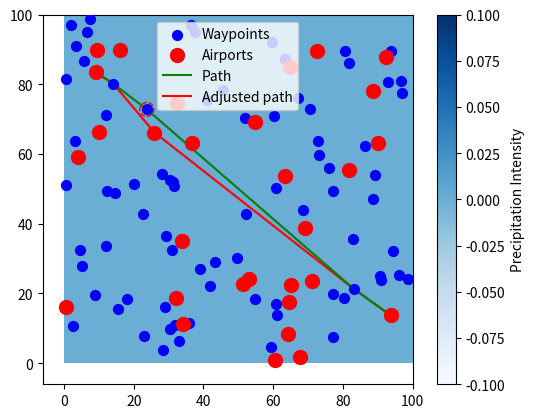

This chart was generated by the following Python code:
import numpy as np
import matplotlib.pyplot as plt
from scipy.stats import multivariate_normal
from scipy.spatial.distance import cdist
from matplotlib.animation import FuncAnimation
from matplotlib.patches import Polygon
from datetime import datetime, timedelta
from matplotlib.patches import Circle

   #####################################################
   # Code Developed by                                 #
   # [redacted]
   # [redacted]
   # [redacted]
   # [email redacted]                 #
   #                                                   #
   #####################################################

#############################################################################################################
# This script provides a foundation for path optimization using dynamic weather.                            #
# It demonstrates a complex integration of weather pattern simulations, aircraft path                       #
# calculations, and real-time graphical updates, setting a solid groundwork for further development in path #
# optimization technologies.                                                                                #
#############################################################################################################

# Key Areas for Future Development:
# - Precipitation Forecasting: Currently, the implementation considers precipitation
#   only at specific waypoints and not along the path segments connecting these points.
#   Extending the precipitation evaluation to these segments could provide a more
#   comprehensive understanding of environmental conditions affecting the entire flight
#   route.
# - Temporal Coherence: There are discrepancies in how temporal elements are handled
#   between the simulation of precipitation and aircraft movements. Aligning the
#   temporal logic used for both will be crucial for ensuring the forecasts are accurate
#   and reliable.
# - Path and Waypoint Optimization: This script lays the groundwork for path optimization
#   under dynamic environmental conditions. It employs multiple iterations and recalculations,
#   which could be made more efficient through caching results or precomputing reusable
#   values. Simplifying complex conditions and modularizing the code into smaller, more
#   manageable functions would also enhance maintainability and performance.
#
# # =============================================================================
# # This foundation invites future contributions that could refine and expand upon the initial
# # models, particularly focusing on implementing the more comprehensive cost functions
# # and optimizing real-time decision-making for aircraft navigation. By improving these aspects,
# # the simulation will become a more powerful tool for predictive analytics and operational
# # planning in adverse weather conditions. Enhancements in these areas will enable more precise
# # predictions and efficient navigational strategies, thereby increasing safety and efficiency
# # in flight operations under challenging weather scenarios.
# =============================================================================


# Threshold for high precipitation (adjust as needed)
precipitation_threshold = 2
# This is an example value

# Dictionary to store high precipitation events
high_precipitation_events = {}

# Dictionary to store timestamps and positions of aircraft
aircraft_waypoints_timestamps = {}


# Initialize global variables
global_min_precipitation = float('inf')
global_max_precipitation = float('-inf')

np.random.seed(42)  # Setting a fixed seed for reproducibility


def scale_precipitation(value, min_val, max_val, new_min=1, new_max=20):
    # Values of precipitation are scaled between 1 and 20 for convenience
    return new_min + (value - min_val) * (new_max - new_min) / (max_val - min_val)


def generate_wind_data(N):
    """
        Generate a simulation of wind vector components based on a potential field. This function
        simulates the wind over a unit square area by solving a discrete approximation of Laplace's equation
        to find a potential field, then calculates the gradient of this field to obtain the wind vectors.

        Args:
            N (int): The resolution of the grid. A higher value results in a finer grid.

        Returns:
            tuple: Two numpy arrays (Vx, Vy) representing the x and y components of the wind velocity at each grid point.
        """
    x = np.linspace(0, 1, N)
    y = np.linspace(0, 1, N)
    X, Y = np.meshgrid(x, y)
    phi = np.zeros((N, N))
    phi[0, :] = 143
    phi[-1, :] = 21
    phi[:, 0] = 49
    phi[:, -1] = 93
    for _ in range(5000):
        phi[1:-1, 1:-1] = (phi[:-2, 1:-1] + phi[2:, 1:-1] + phi[1:-1, :-2] + phi[1:-1, 2:]) / 4
    Vx, Vy = np.gradient(-phi)
    return Vx, Vy


def record_aircraft_timestamps(position, timestamp):
    """
    Record the timestamp and position of the aircraft.
    Args:
    position (np.array): The current position of the aircraft.
    timestamp (datetime): The current timestamp.

     Note:
        This function modifies a global dictionary named `aircraft_waypoints_timestamps` to store the timestamps.
    """
    # Round position to nearest integer for simplicity in storage
    position_tuple = tuple(np.round(position).astype(int))
    if position_tuple not in aircraft_waypoints_timestamps:
        aircraft_waypoints_timestamps[position_tuple] = timestamp
        print(f"Recorded waypoint at {position_tuple} on {timestamp}")


def calculate_travel_times(path, speed_kmph):
    """
    Calculate estimated travel times to each waypoint in the path.
    Args:
    path (np.array): Array of waypoints.
    speed_kmph (float): Aircraft speed in kilometers per hour.

    Returns:
    List of datetime objects representing the estimated times of arrival at each waypoint.
    """
    times = [datetime.now()]  # Start time is now
    total_distance = 0  # Total distance traveled
    for i in range(1, len(path)):
        distance = np.linalg.norm(path[i] - path[i - 1])
        total_distance += distance
        # Convert distance to travel time (distance in km / speed in km/h = time in hours)
        travel_time_hours = distance / speed_kmph
        # Convert hours to timedelta and add to the last time
        times.append(times[-1] + timedelta(hours=travel_time_hours))
    return times


def forecast_precipitation_along_path(path, travel_times, coordinates, grid_size, cov_scale, Vx, Vy, precipitation_sources):
    """
    Forecast precipitation at each waypoint at the expected arrival time.
    """
    forecasts = {}
    current_time = datetime.now()
    Vx_mean, Vy_mean = Vx.mean(), Vy.mean()

    for position, arrival_time in zip(path, travel_times):
        # Simulate the precipitation for a future time based on current data and weather patterns
        # Here, we assume the weather pattern changes slightly over time, represented by a Gaussian function with continuous input from cosine function as BC's
        # We may need a more complex model based on actual weather forecast data
        # Calculate the frame index based on the difference between the arrival time and current time
        frame = int((arrival_time - datetime.now()).total_seconds() / 60)  # Convert future time to frame index
        wind_vector = calculate_wind_vector(frame, Vx_mean, Vy_mean)

        # Simulate how the sources and precipitation might evolve by that frame
        # This is a simplistic assumption and may need a more detailed weather model
        timestamp = datetime.now() + timedelta(minutes=frame)
        centers = [source["position"] + wind_vector * frame for source in precipitation_sources.values()]
        precipitation_field = simulate_precipitation(coordinates, cov_scale, timestamp, precipitation_sources)

        # Find the precipitation value at the waypoint's grid position
        grid_x, grid_y = int(position[0]), int(position[1])
        if 0 <= grid_x < grid_size and 0 <= grid_y < grid_size:
            forecasts[(grid_x, grid_y)] = (arrival_time, precipitation_field[grid_y, grid_x])

    return forecasts


def simulate_precipitation(coordinates, cov_scale, timestamp, precipitation_sources):
    """
        Simulates the precipitation at each point on a grid given multiple moving precipitation sources.

        Args:
            coordinates (np.array): A 2D array of x, y coordinates for grid points.
            cov_scale (float): Scale factor for the covariance of the precipitation distribution.
            timestamp (datetime): The current time for which precipitation is being simulated.
            precipitation_sources (dict): A dictionary of precipitation sources with their current positions and movement directions.

        Globals:
            global_min_precipitation (float): Tracks the minimum precipitation recorded globally.
            global_max_precipitation (float): Tracks the maximum precipitation recorded globally.

        Returns:
            np.array: A grid of scaled precipitation values.
        """
    global global_min_precipitation, global_max_precipitation
    total_precipitation = np.zeros((grid_size, grid_size))
    reshaped_coordinates = coordinates.reshape(grid_size * grid_size, 2)

    for name, source in precipitation_sources.items():
        center = source["position"]
        direction = source["direction"]

        # Update position with direction
        new_position = center + direction
        # Ensure the new position does not go out of the plot boundaries
        new_position = np.clip(new_position, 0, grid_size - 1)
        source["position"] = new_position

        covariance = cov_scale * np.eye(2)
        rv = multivariate_normal(mean=center, cov=covariance)
        precipitation_at_points = rv.pdf(reshaped_coordinates).reshape(grid_size, grid_size)
        total_precipitation += precipitation_at_points

        # Optionally move the source based on its direction
        # source["position"] += direction  # Update position based on the direction for dynamic movement

        # Update global precipitation min and max
    current_min = np.min(total_precipitation)
    current_max = np.max(total_precipitation)
    if current_min < global_min_precipitation:
        global_min_precipitation = current_min
    if current_max > global_max_precipitation:
        global_max_precipitation = current_max

        # Apply scaling to normalize precipitation data
    scaled_precipitation = scale_precipitation(total_precipitation, global_min_precipitation, global_max_precipitation)

    # Check for high precipitation and store the data
    high_precip = scaled_precipitation >= precipitation_threshold
    if np.any(high_precip):
        high_coords = np.argwhere(high_precip)
        for coord in high_coords:
            x, y = coord
            high_precipitation_events[(x, y, timestamp)] = scaled_precipitation[x, y]

    print(f'Min precipitation: {np.min(scaled_precipitation)}, Max precipitation: {np.max(scaled_precipitation)}')

    return scaled_precipitation


# Function to calculate the interpolated position and direction of the aircraft
def get_aircraft_position_and_angle(path, frame, total_frames):
    """
       Calculates the aircraft's position and direction angle along a defined path at a specified frame
       based on linear interpolation between path waypoints.

       Args:
           path (list or np.ndarray): A list of waypoints defining the path of the aircraft. Each waypoint is a tuple or list of length 2.
           frame (int): The current frame number to determine the position on the path.
           total_frames (int): The total number of frames in the animation or simulation.

       Returns:
           tuple: The interpolated position (np.ndarray) and the normalized direction vector (np.ndarray) of the aircraft.
       """
    for i, p in enumerate(path):
        if not (isinstance(p, (list, tuple, np.ndarray)) and len(p) == 2):
            print(f"Invalid element at index {i}: {p}")
    # Check that all waypoints are consistent and of length 2
    if not all(isinstance(p, (list, tuple, np.ndarray)) and len(p) == 2 for p in path):
        raise ValueError("All elements in 'path' must be sequences of length 2")

    # Convert path to numpy array if it's not already one
    path = np.array(path) if not isinstance(path, np.ndarray) else path

    # Ensure the path is a 2D array with shape (n, 2)
    if len(path) > 1 and path.ndim == 2 and path.shape[1] == 2:
        total_path_length = np.sum(np.linalg.norm(np.diff(path, axis=0), axis=1))
        travel_distance = (frame / total_frames) * total_path_length
        accumulated_distance = 0

        # Loop over the path to find the interpolated position for the current frame
        for i in range(1, len(path)):
            segment_length = np.linalg.norm(path[i] - path[i - 1])
            if accumulated_distance + segment_length >= travel_distance:
                ratio = (travel_distance - accumulated_distance) / segment_length
                position = path[i - 1] + ratio * (path[i] - path[i - 1])
                direction_vector = path[i] - path[i - 1]
                direction_vector = direction_vector.astype(float)  # Convert to float for division
                norm = np.linalg.norm(direction_vector)
                if norm != 0:
                    direction_vector /= norm  # Normalize if not zero
                return position, direction_vector
            accumulated_distance += segment_length

        # Fallback if we've finished the path
        direction_vector = path[-1] - path[-2] if len(path) > 1 else np.array([1, 0], dtype=float)
        direction_vector = direction_vector.astype(float)  # Convert to float for division
        norm = np.linalg.norm(direction_vector)
        if norm != 0:
            direction_vector /= norm  # Normalize if not zero
        return path[-1], direction_vector
    else:
        # Raise an error if the path array does not have the expected shape
        raise ValueError(f"Incorrect path shape: expected (n, 2), got {path.shape}")


def calculate_path(optimized_way_points, toff_aport, land_aport):
    """
        Calculate an optimized path for an aircraft from takeoff to landing, passing through several waypoints.
        The path is determined by choosing waypoints that do not deviate more than a specified angle from the
        current direction of travel, while also considering the distance to minimize the total travel cost.

        Args:
            optimized_way_points (np.ndarray): Array of waypoints to consider for the path.
            toff_aport (np.ndarray): Takeoff location coordinates.
            land_aport (np.ndarray): Landing location coordinates.

        Returns:
            np.ndarray: An array representing the calculated path from takeoff to landing.
        """
    path = [toff_aport]  # Start with the takeoff location
    while len(optimized_way_points) > 0:
        if len(path) > 1:
            current_direction = path[-1] - path[-2]
        else:
            current_direction = land_aport - toff_aport

        min_cost = float('inf')
        next_waypoint = None
        next_index = -1

        for index, waypoint in enumerate(optimized_way_points):
            travel_vector = waypoint - path[-1]
            travel_distance = np.linalg.norm(travel_vector)
            total_cost = travel_distance  # Simple cost function for now

            cosine_angle = np.dot(current_direction, travel_vector) / (np.linalg.norm(current_direction) * np.linalg.norm(travel_vector) + np.finfo(float).eps)
            angle = np.arccos(np.clip(cosine_angle, -1.0, 1.0))

            if np.abs(angle) <= np.radians(40) and total_cost < min_cost:
                min_cost = total_cost
                next_waypoint = waypoint
                next_index = index

        if next_waypoint is not None:
            path.append(next_waypoint)
            optimized_way_points = np.delete(optimized_way_points, next_index, axis=0)
        else:
            break

    path.append(land_aport)  # Ensure landing airport is always added
    return np.array(path)


grid_size = 100
cov_scale = 25
Vx, Vy = generate_wind_data(100)
x = np.linspace(0, grid_size, grid_size)
y = np.linspace(0, grid_size, grid_size)
X, Y = np.meshgrid(x, y)
coordinates = np.vstack((X.ravel(), Y.ravel())).T

# Define precipitation sources with names, initial positions, and directions
precipitation_sources = {
    "Alpha": {"position": np.array([grid_size / 2, grid_size / 2]), "direction": np.array([1, 0])},
    "Beta": {"position": np.array([grid_size / 6, grid_size / 1.5]), "direction": np.array([-1, 0])}
}

way_points = np.random.rand(80, 2) * grid_size
airport_locations = np.random.rand(30, 2) * grid_size
toff_aport = airport_locations[2]
land_aport = airport_locations[9]


def forecast_source_positions_at_waypoints(waypoints, travel_times, aircraft_direction, precipitation_sources,
                                           proximity_threshold=10):
    """
    Forecasts precipitation sources' positions at the expected arrival times of waypoints and determines their relative directions.

    Args:
    waypoints (np.array): Array of waypoints the aircraft will traverse.
    travel_times (list): List of datetime objects representing the estimated times of arrival at each waypoint.
    aircraft_direction (np.array): The current travel direction of the aircraft.
    precipitation_sources (dict): Current positions and directions of precipitation sources.
    proximity_threshold (float): Distance threshold for considering a source in the vicinity.

    Returns:
    dict: Information about forecasted source positions, directions, and proximity at each waypoint.
    """
    source_forecasts = {}
    current_time = datetime.now()

    for waypoint, arrival_time in zip(waypoints, travel_times):
        forecasted_sources_info = {}
        time_delta = (arrival_time - current_time).total_seconds() / 3600.0  # time difference in hours

        for name, source in precipitation_sources.items():
            # Forecast the future position of the source
            forecasted_position = source['position'] + source['direction'] * time_delta

            # Vector from the waypoint to the forecasted source position
            vector_to_source = forecasted_position - waypoint
            distance = np.linalg.norm(vector_to_source)

            # Normalize for direction calculation
            vector_to_source_normalized = vector_to_source / distance if distance != 0 else vector_to_source

            # Dot product for relative direction
            direction_dot_product = np.dot(aircraft_direction, vector_to_source_normalized)

            # Cross product for side (right/left)
            cross_product_z = np.cross(aircraft_direction, vector_to_source_normalized)
            side = "left" if cross_product_z > 0 else "right"

            # Determine relative direction
            relative_direction = "towards" if direction_dot_product > 0 else "away"

            # Check proximity
            in_vicinity = distance <= proximity_threshold

            # Store the information
            forecasted_sources_info[name] = {
                "forecasted_position": forecasted_position,
                "distance": distance,
                "relative_direction": relative_direction,
                "side": side,
                "in_vicinity": in_vicinity
            }

        source_forecasts[waypoint.tobytes()] = forecasted_sources_info  # Use waypoint byte representation as key

    return source_forecasts


def calculate_optimized_waypoints(start_aport, land_aport, way_points, proxy_margin=2.0):
    """
    Calculate optimized waypoints from a starting point to a fixed landing airport.

    Args:
    start_aport (np.array): Starting waypoint, typically the takeoff airport.
    land_aport (np.array): Fixed landing airport.
    way_points (np.array): Array of potential waypoints.
    proxy_margin (float): Maximum perpendicular distance from the direct line to consider a waypoint.

    Returns:
    np.array: Array of optimized waypoints.
    """
    # Vector from start to landing airport
    takeoff_to_landing = land_aport - start_aport
    takeoff_to_landing_norm = np.linalg.norm(takeoff_to_landing)

    # Calculate perpendicular distances to the line from start to landing
    per_distances = np.abs(np.cross(takeoff_to_landing, start_aport - way_points)) / takeoff_to_landing_norm

    # Filter waypoints that are close to the line
    close_way_points = way_points[per_distances <= proxy_margin]

    # Further filter to ensure waypoints are in the direction of the landing airport
    vectors_to_waypoints = close_way_points - start_aport
    norms_to_waypoints = np.linalg.norm(vectors_to_waypoints, axis=1)
    boolean_mask = norms_to_waypoints <= (takeoff_to_landing_norm + proxy_margin)

    # Final list of optimized waypoints
    optimized_way_points = close_way_points[boolean_mask]

    print(f"Number of optimized waypoints: {len(optimized_way_points)}")
    return optimized_way_points


def adjust_waypoint_if_precip_high(path, travel_times, forecasts, precipitation_threshold, precipitation_sources):
    """
        Adjusts the aircraft's flight path based on real-time precipitation forecasts. Waypoints are shifted
        to avoid regions with precipitation above a given threshold.

        Args:
            path (list): List of tuples or np.ndarray containing the current flight path waypoints.
            travel_times (list): Estimated travel times to each waypoint.
            forecasts (dict): Dictionary with precipitation forecasts for each waypoint.
            precipitation_threshold (float): Threshold above which precipitation is considered high.
            precipitation_sources (dict): Information about precipitation sources used for forecasting.

        Returns:
            list: The adjusted path with waypoints modified to avoid high precipitation areas.
        """
    print("Original path:", path)
    new_path = []
    i = 0
    while i < len(path):
        pos = path[i]
        print(f"Processing waypoint {i}: {pos}")  # Debug line
        if isinstance(pos, (list, tuple, np.ndarray)) and len(pos) == 2:

            time = travel_times[i]
            forecast = forecasts.get((int(pos[0]), int(pos[1])), (None, 0))[1]

            if forecast > precipitation_threshold:
                print(f"High precipitation at waypoint {i}, adjusting...")
                # Calculate source direction and find adjustment direction
                nearest_source, source_direction = find_nearest_source(pos, precipitation_sources)
                # Create a circle around the current waypoint
                circle = Circle(pos, 2, fill=False, color='red', linestyle='--')
                ax.add_patch(circle)

                if i == 0:
                    # Use the direction from takeoff to landing airport for the initial direction
                    aircraft_direction = land_aport - toff_aport
                    aircraft_direction /= np.linalg.norm(aircraft_direction)  # Normalize the direction vector
                else:
                    aircraft_direction = path[i] - path[i - 1]
                    aircraft_direction /= np.linalg.norm(aircraft_direction)  # Normalize the direction vector

                # Calculate tangent points
                tangent_points = calculate_tangent_points(pos, 2, source_direction, aircraft_direction)
                # Decide on which side to focus based on source direction
                if np.cross(source_direction, np.array([1, 0])) > 0:  # Assuming upward direction as positive
                    chosen_point = tangent_points[1]  # Right side tangent point
                else:
                    chosen_point = tangent_points[0]  # Left side tangent point

                # Find new waypoint at 30 degrees from tangent
                tangent_vector = chosen_point - pos
                selected_waypoint = find_waypoint_within_angle(pos, way_points, tangent_vector, 40)
                # new_path.append(selected_waypoint)
                # Re-calculate travel times and forecasts for the new path segment
                partial_path = np.concatenate(([selected_waypoint], path[i + 1:]))

                partial_travel_times = calculate_travel_times(partial_path, speed_kmph=300)
                partial_forecasts = forecast_precipitation_along_path(partial_path, partial_travel_times, coordinates,
                                                                      grid_size, cov_scale, Vx, Vy,
                                                                      precipitation_sources)
                print('selected waypoint', selected_waypoint)
                print('Type of selected waypoint:', type(selected_waypoint))
                print('slice path', path[i + 1:])
                print('Type of slice path:', type(path[i + 1:]))
                print('partial path', partial_path)
                print('Type of partial path', type(partial_path))
                new_path = new_path[:i]  # Retain the portion of new_path up to the current index
                # Extend new_path with the new partial path
                new_path.extend(partial_path)  # Adding all waypoints from the adjusted one onwards

                i += len(partial_path) - 1  # Adjust index to skip recalculated part
            else:
                new_path.append(pos)

        else:
            print(f"Invalid waypoint encountered at index {i}: {pos}")
            # Handle invalid data, perhaps skip or use a fallback position
        i += 1

    print("New path after adjustments:", new_path)
    return new_path


def find_waypoint_within_angle(current_position, waypoints, tangent_vector, angle_deg=40):
    """
    Find waypoints within a specified angle from the tangent vector.

    Args:
    current_position (np.array): The current position.
    waypoints (list of np.array): List of available waypoints.
    tangent_vector (np.array): The tangent direction vector.
    angle_deg (float): The angle constraint in degrees.

    Returns:
    np.array: The selected waypoint within the angle constraint, or None if no such waypoint exists.
    """
    # Normalize the tangent vector
    tangent_vector = tangent_vector / np.linalg.norm(tangent_vector)
    angle_rad = np.radians(angle_deg)
    selected_waypoint = None
    min_distance = float('inf')

    for waypoint in waypoints:
        # Calculate the vector from the current position to the waypoint
        direction_to_waypoint = waypoint - current_position
        norm = np.linalg.norm(direction_to_waypoint)
        if norm == 0:
            continue  # Skip this waypoint if it's the same as the current position
        direction_to_waypoint_normalized = direction_to_waypoint / norm

        # Calculate the angle between the tangent vector and the waypoint direction vector
        dot_product = np.dot(tangent_vector, direction_to_waypoint_normalized)
        angle = np.arccos(np.clip(dot_product, -1.0, 1.0))

        # Check if the waypoint is within the specified angle
        if angle <= angle_rad:
            distance = np.linalg.norm(direction_to_waypoint)
            if distance < min_distance:
                min_distance = distance
                selected_waypoint = waypoint
                print('selected waypoint', selected_waypoint)
                print('ran')

    return selected_waypoint


def calculate_tangent_points(center, radius, incoming_direction, aircraft_direction):
    """
    Calculate the points of tangency to a circle given a direction vector pointing towards the circle.
    It also considers the aircraft's direction to choose the appropriate tangent point based on the relative direction of the source.

    Args:
    center (np.array): The center of the circle (position of the source).
    radius (float): The radius of the circle around the source.
    incoming_direction (np.array): The movement direction of the source.
    aircraft_direction (np.array): The current movement direction of the aircraft.

    Returns:
    np.array: The selected tangent point based on the relative movement of the source.
    """
    # Normalize the direction vectors
    norm_incoming_direction = incoming_direction / np.linalg.norm(incoming_direction)
    norm_aircraft_direction = aircraft_direction / np.linalg.norm(aircraft_direction)

    # Calculate the angle for the tangent points (90 degrees in radians)
    angle = np.pi / 2

    # Define rotation matrices for both directions
    rotate_clockwise = np.array([[np.cos(angle), np.sin(angle)],
                                 [-np.sin(angle), np.cos(angle)]])
    rotate_counterclockwise = np.array([[np.cos(-angle), np.sin(-angle)],
                                        [-np.sin(-angle), np.cos(-angle)]])

    # Calculate tangent vectors
    tangent_vector1 = np.dot(rotate_clockwise, norm_incoming_direction) * radius
    tangent_vector2 = np.dot(rotate_counterclockwise, norm_incoming_direction) * radius

    # Calculate tangent points
    point1 = center + tangent_vector1
    point2 = center + tangent_vector2

    # Determine the direction of the source relative to the aircraft's direction
    cross_product = np.cross(norm_aircraft_direction, norm_incoming_direction)

    # Select the tangent point based on the direction of the source movement relative to the aircraft
    if cross_product > 0:
        return point2  # Use right tangent if source is to the right of the aircraft's direction
    else:
        return point1  # Use left tangent if source is to the left


# Initialize the figure and axis
fig, ax = plt.subplots()
img = ax.imshow(np.zeros((grid_size, grid_size)), cmap='Blues', origin='lower', extent=[0, grid_size, 0, grid_size])
plt.colorbar(img, ax=ax, label='Precipitation Intensity')

# Triangle representing the aircraft (initially placed at the starting point)
triangle = Polygon([[-1, -1]], closed=True, color='orange')  # Initial dummy points
ax.add_patch(triangle)

optimized_way_points = calculate_optimized_waypoints(toff_aport, land_aport, way_points)
# Calculate path before the animation
path = calculate_path(optimized_way_points, toff_aport, land_aport)

# Plot static elements (waypoints, airports, and path) before starting the animation
ax.scatter(way_points[:, 0], way_points[:, 1], color='blue', s=50, label='Waypoints', zorder=5)
ax.scatter(airport_locations[:, 0], airport_locations[:, 1], color='red', s=100, label='Airports', zorder=5)
ax.plot(path[:, 0], path[:, 1], 'g-', label='Path', zorder=4)  # Ensure path is below waypoints and airports


# This function is called within the animation loop to update the triangle
def update_aircraft(triangle, position, direction_vector):
    """
        Updates the position and orientation of an aircraft represented as a triangle on a plot.

        Args:
            triangle (matplotlib.patches.Polygon): The triangle object representing the aircraft in the plot.
            position (np.array): The current position of the aircraft's center in 2D space.
            direction_vector (np.array): The vector representing the aircraft's forward direction.

        Details:
            The aircraft is visually represented by a triangle whose orientation corresponds to its direction of travel.
            The triangle's 'nose' points in the direction of the vector, and its 'base' is perpendicular to this direction.
        """
    aircraft_length = 3.0  # Length of the aircraft triangle
    aircraft_width = 1.5   # Width of the aircraft triangle

    # Calculate the normalized direction vector
    dir_vec_norm = direction_vector / np.linalg.norm(direction_vector)

    # Calculate the perpendicular vector (for the base of the triangle)
    perp_vec = np.array([-dir_vec_norm[1], dir_vec_norm[0]])

    # Calculate the vertices of the triangle
    nose = position + dir_vec_norm * (aircraft_length / 2)
    left_vertex = position - dir_vec_norm * (aircraft_length / 2) + perp_vec * (aircraft_width / 2)
    right_vertex = position - dir_vec_norm * (aircraft_length / 2) - perp_vec * (aircraft_width / 2)

    print(f"Updating aircraft to position {position} with direction {direction_vector}")

    # Update the triangle's vertices
    triangle.set_xy([left_vertex, right_vertex, nose])


def find_nearest_source(aircraft_position, precipitation_sources):
    """
        Finds the nearest precipitation source to a given aircraft position.

        Args:
            aircraft_position (np.array): The current 2D position of the aircraft.
            precipitation_sources (dict): A dictionary of precipitation sources, where each key is a name of the source
                                          and each value is a dict containing 'position' and 'direction' of the source.

        Returns:
            tuple: The name of the nearest source and the direction vector of this source.

        Description:
            This function iterates through all available precipitation sources, calculates the Euclidean distance from
            the aircraft to each source, and returns the nearest source and its direction vector. This is useful for
            avoidance maneuvers or navigation adjustments in response to adverse weather conditions.
        """
    min_distance = float('inf')
    nearest_source = None
    nearest_direction = None

    for name, source in precipitation_sources.items():
        distance = np.linalg.norm(source["position"] - aircraft_position)
        if distance < min_distance:
            min_distance = distance
            nearest_source = name
            nearest_direction = source["direction"]

    return nearest_source, nearest_direction


def calculate_wind_vector(frame, Vx_mean, Vy_mean, modulation_strength=0.1, frequency=40.0):

    """Calculate wind vector for a given frame using trigonometric modulation."""
    time_factor = modulation_strength * np.array([np.sin(frame / frequency), np.cos(frame / frequency)])
    return np.array([Vx_mean, Vy_mean]) * time_factor


def calculate_distance(point1, point2):
    """Calculate the Euclidean distance between two points."""
    return np.linalg.norm(point1 - point2)


def update_plot(frame, img, coordinates, path, airport_locations, grid_size, cov_scale, Vx, Vy, precipitation_sources, text_annotations):
    """
        Updates the plot for a simulation or visualization, adjusting for dynamic environmental conditions and aircraft movement.

        Args:
            frame (int): Current frame number in the simulation.
            img (matplotlib.image.AxesImage): Image object showing precipitation data.
            coordinates (np.array): Array of coordinates used in the simulation.
            path (list): Current path of the aircraft as a list of coordinates.
            airport_locations (dict): Dictionary with locations of airports.
            grid_size (int): Size of the grid used in the simulation for precipitation and other calculations.
            cov_scale (float): Scale factor for covariance in precipitation calculation.
            Vx, Vy (np.array): Arrays containing the x and y components of wind vectors.
            precipitation_sources (dict): Dictionary of sources generating precipitation.
            text_annotations (list): List of matplotlib.text.Text objects used for displaying data on the plot.

        Returns:
            tuple: Tuple containing updated image and aircraft triangle, representing new state of the plot.
        """
    # Assuming 200 frames total, calculate time_factor and wind_vector for the precipitation movement
    Vx_mean, Vy_mean = Vx.mean(), Vy.mean()
    wind_vector = calculate_wind_vector(frame, Vx_mean, Vy_mean)

    # Update source directions based on wind_vector
    for source in precipitation_sources.values():
        source["direction"] = wind_vector

    # Calculate new centers for the precipitation field
    centers = [np.array([grid_size / 2, grid_size / 2]) + wind_vector * frame,
               np.array([grid_size / 6, grid_size / 1.5]) - wind_vector * frame]
    centers = [np.clip(center, 0, grid_size - 1) for center in centers]

    timestamp = datetime.now() + timedelta(minutes=frame)  # timestamp calculation / I've used here min for 1 frame

    # Update the precipitation field
    precipitation_field = simulate_precipitation(coordinates, cov_scale, timestamp, precipitation_sources)

    # Set data for the updated precipitation field
    img.set_data(precipitation_field)
    img.set_clim(np.min(precipitation_field), np.max(precipitation_field))

    print("Final path array before processing:", path)  # Debug statement

    # Get the current position and direction vector for the aircraft
    # Get the current position and direction vector for the aircraft
    try:
        aircraft_position, direction_vector = get_aircraft_position_and_angle(path, frame, 200)
    except ValueError as e:
        print(f"Error in path data at frame {frame}: {e}")
    nearest_source, nearest_direction = find_nearest_source(aircraft_position, precipitation_sources)

    # Record the timestamp and position of the aircraft
    record_aircraft_timestamps(aircraft_position, timestamp)

    optimized_way_points = calculate_optimized_waypoints(toff_aport, land_aport, way_points)

    # Calculate path
    path = calculate_path(optimized_way_points, toff_aport, land_aport)
    travel_times = calculate_travel_times(path, speed_kmph=300)  # Speed in km/h

    # Get precipitation forecasts along the path
    precipitation_forecasts = forecast_precipitation_along_path(path, travel_times, coordinates, grid_size, cov_scale,

                                                                Vx, Vy, precipitation_sources)

    # Calculate and update distances for each source
    distance_texts = []
    for name, source in precipitation_sources.items():
        distance = calculate_distance(aircraft_position, source["position"])
        distance_texts.append(f"{name}: {distance:.2f} units")

    # Update text annotations on the plot
    for text, annotation in zip(distance_texts, text_annotations):
        annotation.set_text(text)

    # Update the aircraft's position and orientation using the direction vector
    update_aircraft(triangle, aircraft_position, direction_vector)

    # Return the updated artists
    return img, triangle


# Initialize text annotations
text_annotations = [ax.text(0.02, 0.98 - i*0.04, '', transform=ax.transAxes, fontsize=10, verticalalignment='top') for i in range(len(precipitation_sources))]

travel_times = calculate_travel_times(path, speed_kmph=300)

# Forecast and adjust path once before the animation
forecasts = forecast_precipitation_along_path(path, travel_times, coordinates, grid_size, cov_scale, Vx, Vy, precipitation_sources)
adjusted_path = adjust_waypoint_if_precip_high(path, travel_times, forecasts, precipitation_threshold, precipitation_sources)

# Convert adjusted_path to a numpy array
adjusted_path_np = np.array(adjusted_path)
# Plot the new path in red
ax.plot(adjusted_path_np[:, 0], adjusted_path_np[:, 1], 'r-', label='Adjusted path')
# Now start the animation using the adjusted path
ani = FuncAnimation(fig, update_plot, frames=200, fargs=(img, coordinates, adjusted_path, airport_locations, grid_size, cov_scale, Vx, Vy, precipitation_sources, text_annotations), repeat=True)
plt.legend()
plt.show()